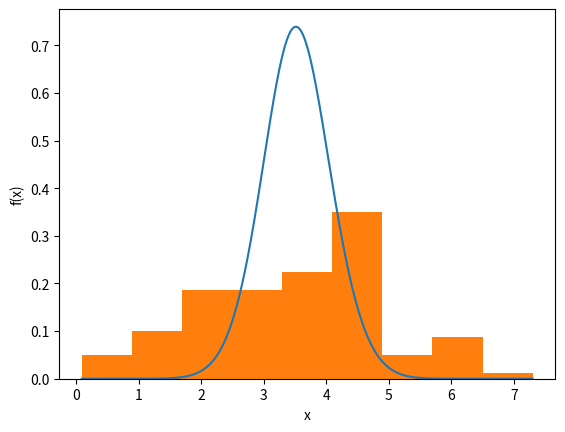

Generate this figure with matplotlib:
import numpy as np
import scipy as sp
import seaborn as sns
from matplotlib import pyplot as plt
import scipy.stats as ss


class GMM(object):
    def __init__(self, X, k=2):
        # dimension
        X = np.asarray(X)
        self.m, self.n = X.shape
        self.data = X.copy()
        # number of mixtures
        self.k = k

    def _init(self):
        # init mixture means/sigmas
        self.mean_arr = np.asmatrix(np.random.random((self.k, self.n)))
        self.sigma_arr = np.array([np.asmatrix(np.identity(self.n)) for i in range(self.k)])
        self.phi = np.ones(self.k) / self.k
        self.w = np.asmatrix(np.empty((self.m, self.k), dtype=float))
        # print(self.mean_arr)
        # print(self.sigma_arr)

    def fit(self, tol=1e-4):
        self._init()
        num_iters = 0
        ll = 1
        previous_ll = 0
        while (ll - previous_ll > tol):
            previous_ll = self.loglikelihood()
            self._fit()
            num_iters += 1
            ll = self.loglikelihood()
            print('Iteration %d: log-likelihood is %.6f' % (num_iters, ll))
        print('Medias: ', self.mean_arr)
        print('Covarianzas: ', self.sigma_arr)
        print('Params: ', self.phi)
        print('Terminate at %d-th iteration:log-likelihood is %.6f' % (num_iters, ll))
        return self.mean_arr, self.sigma_arr, self.phi

    def loglikelihood(self):
        ll = 0
        for i in range(self.m):
            tmp = 0
            for j in range(self.k):
                # print(self.sigma_arr[j])
                tmp += sp.stats.multivariate_normal.pdf(self.data[i, :],
                                                        self.mean_arr[j, :].A1,
                                                        self.sigma_arr[j, :]) * \
                       self.phi[j]
            ll += np.log(tmp)
        return ll

    def _fit(self):
        self.e_step()
        self.m_step()

    def e_step(self):
        # calculate w_j^{(i)}
        for i in range(self.m):
            den = 0
            for j in range(self.k):
                num = sp.stats.multivariate_normal.pdf(self.data[i, :],
                                                       self.mean_arr[j].A1,
                                                       self.sigma_arr[j]) * \
                      self.phi[j]
                den += num
                self.w[i, j] = num
            self.w[i, :] /= den
            assert self.w[i, :].sum() - 1 < 1e-4

    def m_step(self):
        for j in range(self.k):
            const = self.w[:, j].sum()
            self.phi[j] = 1 / self.m * const
            _mu_j = np.zeros(self.n)
            _sigma_j = np.zeros((self.n, self.n))
            for i in range(self.m):
                _mu_j += (self.data[i, :] * self.w[i, j])
                _sigma_j += self.w[i, j] * (
                            (self.data[i, :] - self.mean_arr[j, :]).T * (self.data[i, :] - self.mean_arr[j, :]))
                # print((self.data[i, :] - self.mean_arr[j, :]).T * (self.data[i, :] - self.mean_arr[j, :]))
            self.mean_arr[j] = _mu_j / const
            self.sigma_arr[j] = _sigma_j / const
        # print(self.sigma_arr)


mu1 = 2
mu2 = 4
sigma = 2
variance = 4

p = np.random.randint(0,100)
print("Muestras: ", p)

X1 = np.random.multivariate_normal([mu1], [[sigma]], p)
X2 = np.random.multivariate_normal([mu2], [[sigma]], (100-p))
X = np.vstack((X1, X2))
print(X.shape)

# Plot the data to which the GMM is being fitted
plt.figure()

plt.show()

gmm = GMM(X)
mean_arr, sigma_arr, params = gmm.fit()

n_components = params.shape[0]

print("Num. Mixturas: ",n_components)

# Weight of each component, in this case all of them are 1/3
weights = np.array([p/100, (100-p)/100])
print("Pesos(priori): ",weights)


# Theoretical PDF plotting -- generate the x and y plotting positions
xs = np.linspace(X.min(), X.max(), 1000)
ys = np.zeros_like(xs)

zipped = zip(mean_arr, params, weights)

for l, s, w in zip(mean_arr, params, weights):
    ys += ss.norm.pdf(xs, loc=l.item(0), scale=s) * w

plt.plot(xs, ys)
plt.hist(X, density=True, bins="fd")
plt.xlabel("x")
plt.ylabel("f(x)")
plt.show()

